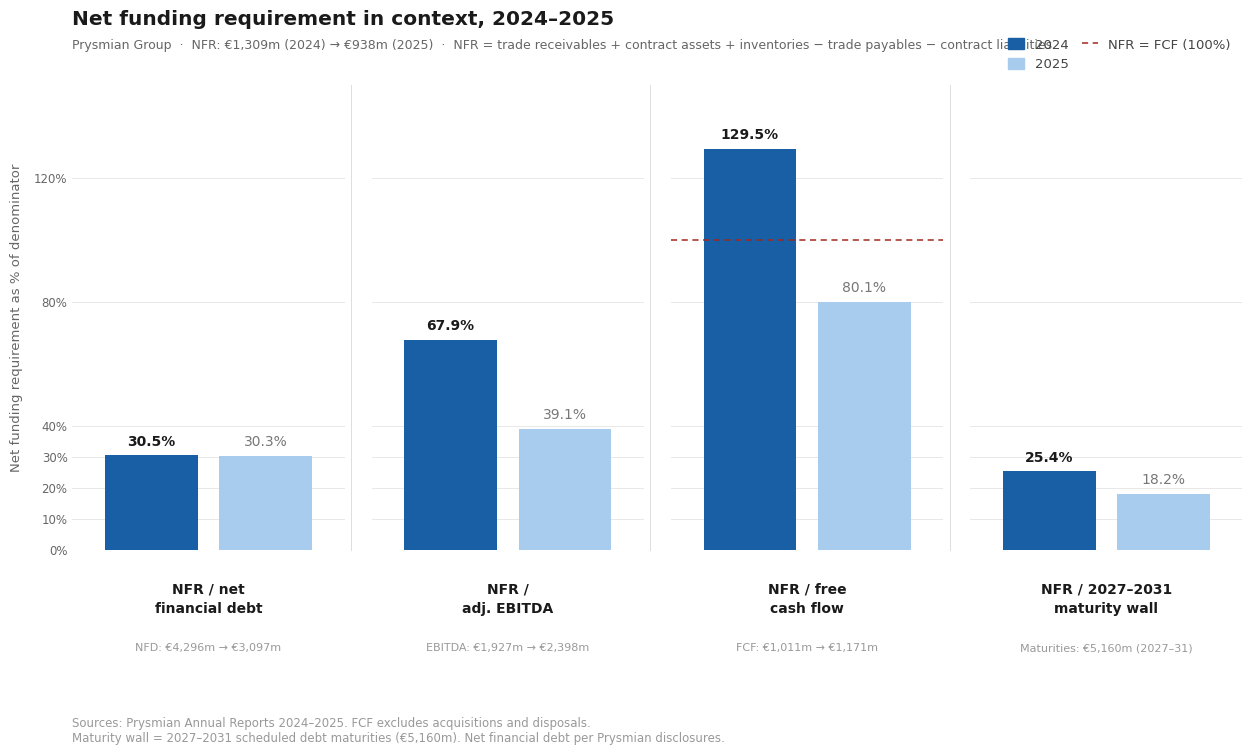

Write Python code to recreate this figure.
"""
Visual 4: Net Funding Requirement in Context
Prysmian Group, 2024 vs 2025
"""

import matplotlib.pyplot as plt
import matplotlib.ticker as mticker
import matplotlib.patches as mpatches
from pathlib import Path

HERE = Path(__file__).resolve().parent if "__file__" in globals() else Path.cwd()
OUT_DIR = HERE / "pngs"
OUT_DIR.mkdir(exist_ok=True)

# ── Shared style constants (consistent with all visuals) ──────────────────────
FONT        = "Times New Roman"
TITLE_SIZE  = 14.5
LABEL_SIZE  = 11.5
TICK_SIZE   = 10
NOTE_SIZE   = 8.5
DPI         = 300
FIG_W, FIG_H = 13, 7.5

MARGINS = dict(left=0.07, right=0.97, top=0.90, bottom=0.28)

COLORS = {
    "bar24"    : "#185FA5",   # dark blue  — 2024
    "bar25"    : "#A8CCEE",   # light blue — 2025
    "red"      : "#A0281E",
    "teal"     : "#1D9E75",
    "grid"     : "#E8E8E8",
    "navy"     : "#1a1a1a",
    "axis_text": "#666666",
    "note_text": "#999999",
    "mid"      : "#777777",
}

# ── Data ──────────────────────────────────────────────────────────────────────
metrics = [
    "NFR / net\nfinancial debt",
    "NFR /\nadj. EBITDA",
    "NFR / free\ncash flow",
    "NFR / 2027–2031\nmaturity wall",
]
vals_24 = [30.5, 67.9, 129.5, 25.4]
vals_25 = [30.3, 39.1,  80.1, 18.2]

nfr_24, nfr_25 = 1309, 938
nfd_24, nfd_25 = 4296, 3097
ebi_24, ebi_25 = 1927, 2398
fcf_24, fcf_25 = 1011, 1171
mat            = 5160

denom_labels = [
    f"NFD: €{nfd_24:,}m → €{nfd_25:,}m",
    f"EBITDA: €{ebi_24:,}m → €{ebi_25:,}m",
    f"FCF: €{fcf_24:,}m → €{fcf_25:,}m",
    f"Maturities: €{mat:,}m (2027–31)",
]

Y_MAX   = 150   # shared scale across all panels
YTICKS  = [0, 10, 20, 30, 40, 80, 120]   # dense below 40, sparse above

plt.rcParams.update({
    "font.family"        : FONT,
    "axes.spines.top"    : False,
    "axes.spines.right"  : False,
    "axes.spines.left"   : False,
    "axes.spines.bottom" : False,
    "xtick.bottom"       : False,
    "ytick.left"         : False,
})

fig = plt.figure(figsize=(FIG_W, FIG_H), facecolor="white")

n = len(metrics)
axes = []
for col in range(n):
    ax = fig.add_subplot(1, n, col + 1)
    axes.append(ax)

fig.subplots_adjust(
    left=MARGINS["left"], right=MARGINS["right"],
    top=MARGINS["top"],   bottom=MARGINS["bottom"],
    wspace=0.10,
)

bar_w = 0.34
x24   = 0.5 - bar_w / 2 - 0.04
x25   = 0.5 + bar_w / 2 + 0.04

for col, ax in enumerate(axes):
    v24 = vals_24[col]
    v25 = vals_25[col]

    ax.set_facecolor("white")

    # Grid at each custom tick
    for gv in YTICKS:
        ax.axhline(gv, color=COLORS["grid"], linewidth=0.7, zorder=0)

    # 100% danger line on FCF panel
    if col == 2:
        ax.axhline(100, color=COLORS["red"], linewidth=1.1,
                   linestyle=(0, (4, 3)), zorder=6)

    # Bars
    ax.bar(x24, v24, bar_w, color=COLORS["bar24"], linewidth=0, zorder=3)
    ax.bar(x25, v25, bar_w, color=COLORS["bar25"], linewidth=0, zorder=3)

    # Value labels above bars
    for bx, val, dark in [(x24, v24, True), (x25, v25, False)]:
        ax.text(bx, val + Y_MAX * 0.015,
                f"{val:.1f}%",
                ha="center", va="bottom",
                fontsize=10, color=COLORS["navy"] if dark else COLORS["mid"],
                fontweight="bold" if dark else "normal", zorder=5)

    # Shared axis limits and custom ticks
    ax.set_xlim(0, 1)
    ax.set_ylim(0, Y_MAX)
    ax.set_xticks([])
    ax.set_yticks(YTICKS)
    ax.tick_params(axis="both", which="both", length=0)

    # Y-axis labels only on leftmost panel
    if col == 0:
        ax.yaxis.set_major_formatter(
            mticker.FuncFormatter(lambda v, _: f"{v:.0f}%"))
        ax.tick_params(axis="y", labelsize=TICK_SIZE - 1.5, labelcolor=COLORS["axis_text"])
        ax.set_ylabel("Net funding requirement as % of denominator",
                      fontsize=LABEL_SIZE - 2, color=COLORS["axis_text"], labelpad=8)
    else:
        ax.set_yticklabels([])

    # Panel title
    ax.text(0.5, -0.07, metrics[col],
            ha="center", va="top", fontsize=10,
            color=COLORS["navy"], fontweight="bold",
            transform=ax.transAxes, linespacing=1.45)

    # Denominator sub-label
    ax.text(0.5, -0.20, denom_labels[col],
            ha="center", va="top", fontsize=NOTE_SIZE - 0.5,
            color=COLORS["note_text"],
            transform=ax.transAxes, linespacing=1.3)

    # Thin vertical separator between panels
    if col < n - 1:
        lx = ax.get_position().x1 + 0.005
        fig.add_artist(plt.Line2D(
            [lx, lx], [MARGINS["bottom"], MARGINS["top"]],
            transform=fig.transFigure,
            color="#DDDDDD", linewidth=0.7,
        ))

# ── Title & subtitle ──────────────────────────────────────────────────────────
fig.text(MARGINS["left"], 0.975,
         "Net funding requirement in context, 2024–2025",
         fontsize=TITLE_SIZE, fontweight="bold", color=COLORS["navy"],
         ha="left", va="bottom")
fig.text(MARGINS["left"], 0.945,
         f"Prysmian Group  ·  NFR: €{nfr_24:,}m (2024) → €{nfr_25:,}m (2025)  ·  NFR = trade receivables + contract assets + inventories − trade payables − contract liabilities",
         fontsize=LABEL_SIZE - 2.5, color=COLORS["axis_text"],
         ha="left", va="bottom")

# ── Legend ────────────────────────────────────────────────────────────────────
legend_handles = [
    mpatches.Patch(color=COLORS["bar24"], label="2024"),
    mpatches.Patch(color=COLORS["bar25"], label="2025"),
    plt.Line2D([0], [0], color=COLORS["red"], linewidth=1.1,
               linestyle=(0, (4, 3)), label="NFR = FCF (100%)"),
]
fig.legend(
    handles=legend_handles,
    loc="upper right",
    bbox_to_anchor=(MARGINS["right"], 0.978),
    fontsize=LABEL_SIZE - 2,
    frameon=False,
    labelcolor="#444444",
    handlelength=1.2, handleheight=0.9,
    ncol=2, columnspacing=1.0,
)

# ── Source note ───────────────────────────────────────────────────────────────
fig.text(MARGINS["left"], 0.02,
         "Sources: Prysmian Annual Reports 2024–2025. FCF excludes acquisitions and disposals.\n"
         "Maturity wall = 2027–2031 scheduled debt maturities (€5,160m). Net financial debt per Prysmian disclosures.",
         fontsize=NOTE_SIZE, color=COLORS["note_text"], ha="left", va="bottom")

plt.savefig(str(OUT_DIR / "visual_nfr_context.png"),
            dpi=DPI, bbox_inches="tight", facecolor="white")
print("Saved.")
